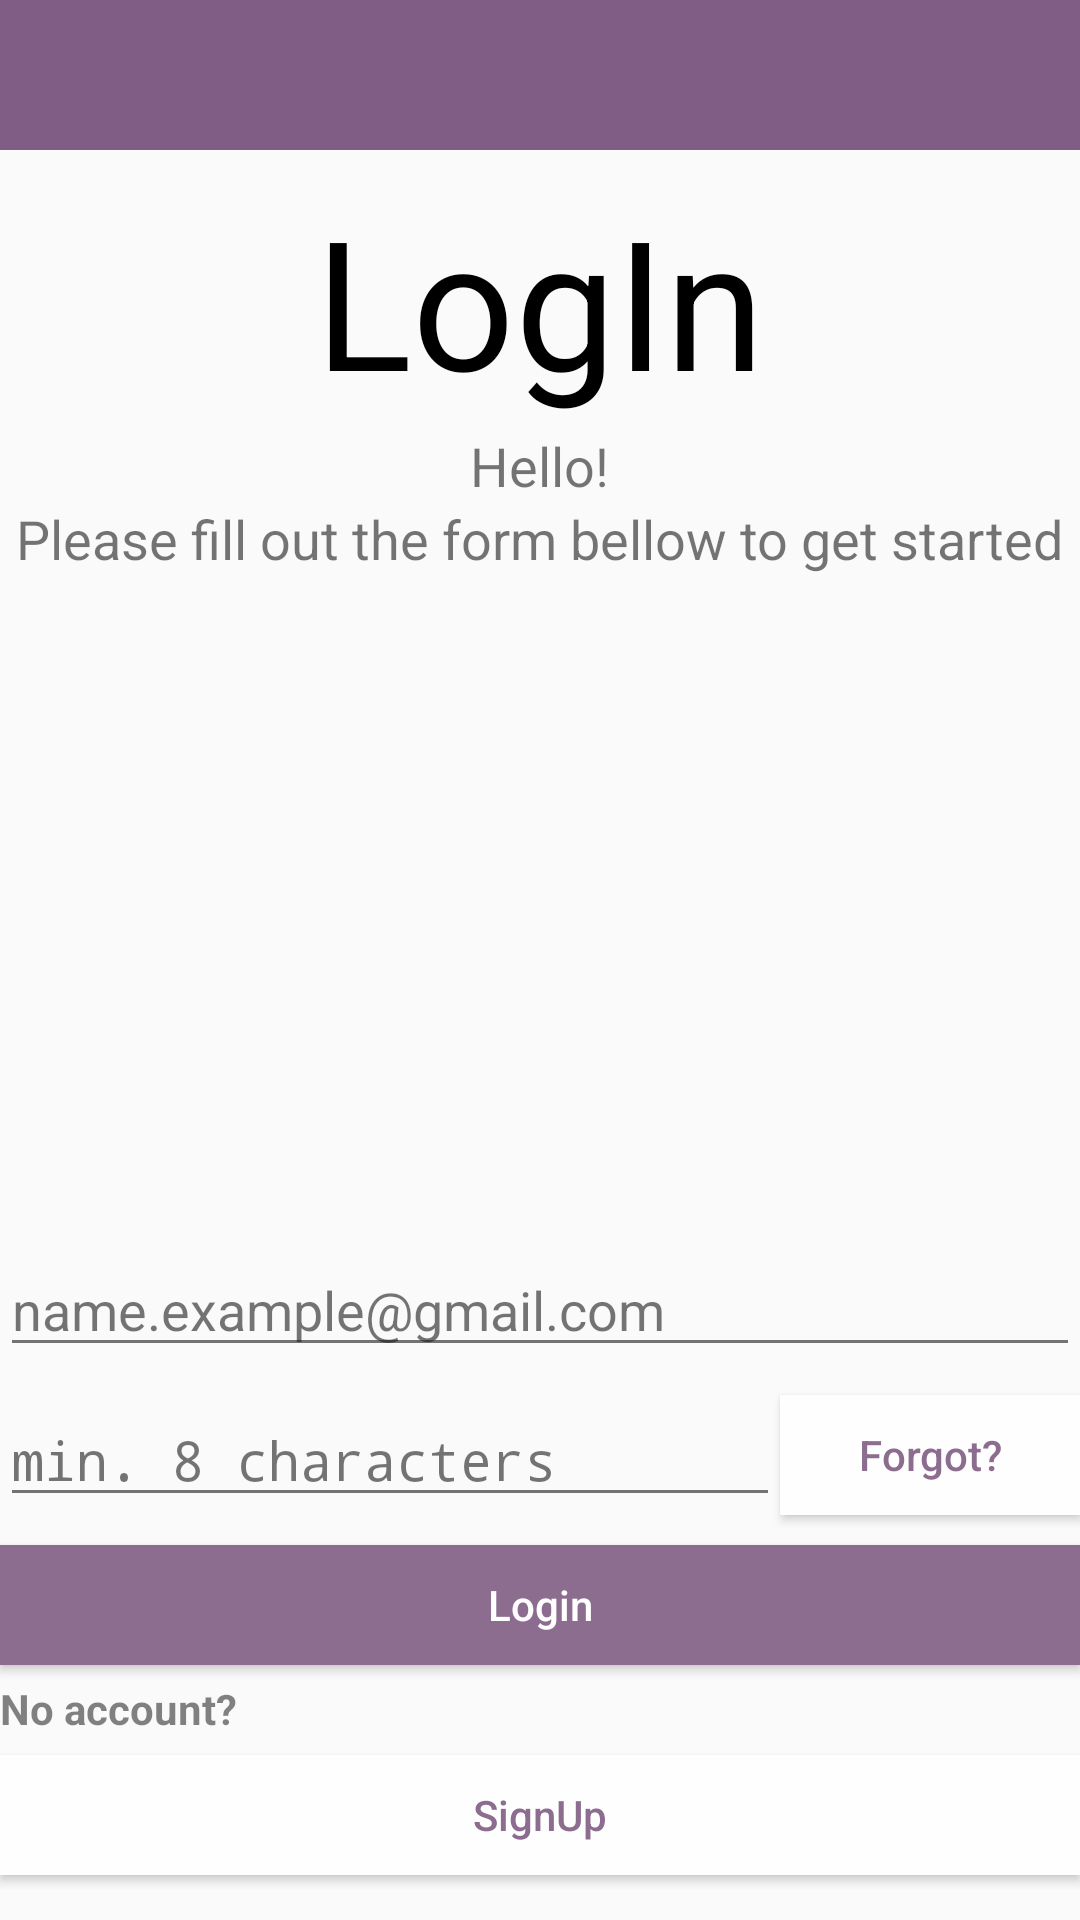

Android layout source for this screen:
<!-- AndroidManifest.xml: application theme Theme.AppCompat.DayNight.NoActionBar -->
<!-- res/layout/activity_user_login.xml -->
<?xml version="1.0" encoding="utf-8"?>
<RelativeLayout xmlns:android="http://schemas.android.com/apk/res/android"
    xmlns:app="http://schemas.android.com/apk/res-auto"
    xmlns:tools="http://schemas.android.com/tools"
    android:layout_width="match_parent"
    android:layout_height="match_parent"
    tools:context=".UserLoginActivity">

    <ImageView
        android:layout_width="wrap_content"
        android:layout_height="match_parent"
        android:layout_alignParentStart="true"
        android:layout_alignParentTop="true"
        android:layout_marginStart="-400dp"
        android:scaleType="centerCrop"
        app:srcCompat="@drawable/car" />

    <com.google.android.material.appbar.AppBarLayout
        android:id="@+id/appbar"
        android:layout_width="match_parent"
        android:layout_height="wrap_content"
        android:theme="@style/AppTheme.AppBarOverlay">

        <include
            android:id="@+id/toolbar"
            layout="@layout/toolbar" />
    </com.google.android.material.appbar.AppBarLayout>

    <RelativeLayout
        android:id="@+id/layoutr"
        android:alpha="0.9"
        android:layout_width="match_parent"
        android:layout_height="350dp"
        android:layout_alignParentStart="true"
        android:layout_alignParentEnd="true"
        android:layout_alignParentBottom="true"
        android:layout_centerHorizontal="true"
        android:layout_marginStart="0dp"
        android:layout_marginTop="-50dp"
        android:layout_marginEnd="0dp"
        android:layout_marginBottom="0dp"
        android:background="@drawable/login_background"
        app:layout_constraintStart_toStartOf="parent"
        app:layout_constraintTop_toTopOf="parent">


        <LinearLayout
            android:layout_width="match_parent"
            android:layout_height="230dp"
            android:layout_alignParentBottom="true"
            android:orientation="vertical">

            <LinearLayout
                android:layout_width="match_parent"
                android:layout_height="50dp"
                android:orientation="horizontal">

                <EditText
                    android:id="@+id/emailLogIn"
                    android:layout_width="300dp"
                    android:layout_height="wrap_content"
                    android:layout_gravity="center"
                    android:layout_weight="1"
                    android:hint="name.example@gmail.com"
                    android:inputType="textEmailAddress" />

            </LinearLayout>

            <LinearLayout
                android:layout_width="match_parent"
                android:layout_height="50dp"
                android:orientation="horizontal">

                <EditText
                    android:id="@+id/passwordLogIn"
                    android:layout_width="300dp"
                    android:layout_height="wrap_content"
                    android:layout_gravity="center"
                    android:layout_weight="1"
                    android:hint="min. 8 characters"
                    android:inputType="textPassword" />
                <Button
                    android:id="@+id/forgot_button"
                    android:layout_width="100dp"
                    android:layout_height="40dp"
                    android:layout_alignParentEnd="true"
                    android:layout_gravity="center"
                    android:background="#FFFFFF"
                    android:text="Forgot?"
                    android:textAllCaps="false"
                    android:textColor="#805D84" />

            </LinearLayout>

            <LinearLayout
                android:layout_width="match_parent"
                android:layout_height="50dp"
                android:orientation="horizontal">


                <Button
                    android:id="@+id/login_button"
                    android:layout_width="match_parent"
                    android:layout_height="40dp"
                    android:layout_alignParentEnd="true"
                    android:layout_gravity="center"
                    android:background="#805D84"
                    android:text="Login"
                    android:textAllCaps="false"
                    android:textColor="#FFFFFF"/>

            </LinearLayout>

            <TextView
                android:id="@+id/textView7"
                android:layout_width="wrap_content"
                android:layout_height="20dp"
                android:text="@string/no_acc"
                android:textStyle="bold" />

            <LinearLayout
                android:layout_width="match_parent"
                android:layout_height="50dp"
                android:orientation="horizontal">


                <Button
                    android:id="@+id/signup_btn"
                    android:layout_width="match_parent"
                    android:layout_height="40dp"
                    android:layout_alignParentEnd="true"
                    android:layout_gravity="center"
                    android:background="#FFFFFF"
                    android:text="SignUp"
                    android:textAllCaps="false"
                    android:textColor="#805D84"/>

            </LinearLayout>

        </LinearLayout>

    </RelativeLayout>

    <TextView
        android:id="@+id/LogInTitle"
        android:layout_width="wrap_content"
        android:layout_height="wrap_content"
        android:layout_alignParentTop="true"
        android:layout_centerHorizontal="true"
        android:layout_marginTop="60dp"
        android:textSize="60dp"
        android:text="LogIn"
        android:textColor="@color/black"/>
    <TextView
        android:id="@+id/HelloText"
        android:layout_width="wrap_content"
        android:layout_height="wrap_content"
        android:layout_below="@+id/LogInTitle"
        android:layout_centerHorizontal="true"
        android:layout_marginTop="3dp"
        android:textSize="18dp"
        android:text="Hello!"/>

    <TextView
        android:id="@+id/PleaseFill..."
        android:layout_width="wrap_content"
        android:layout_height="wrap_content"
        android:layout_below="@+id/HelloText"
        android:layout_centerHorizontal="true"
        android:layout_marginTop="0dp"
        android:textSize="18dp"
        android:text="Please fill out the form bellow to get started"/>

</RelativeLayout>
<!-- res/layout/toolbar.xml (included above) -->
<?xml version="1.0" encoding="utf-8"?>
<androidx.appcompat.widget.Toolbar xmlns:android="http://schemas.android.com/apk/res/android"
    xmlns:app="http://schemas.android.com/apk/res-auto"
    android:layout_width="match_parent"
    android:layout_height="50dp"
    android:background="#805D84"
    android:elevation="4dp"
    android:theme="@style/ThemeOverlay.AppCompat.Dark.ActionBar"
    app:popupTheme="@style/ThemeOverlay.AppCompat.Light">

</androidx.appcompat.widget.Toolbar>
<!-- resources referenced by this layout -->
<resources>
  <color name="black">#000000</color>
  <!-- drawable car: jpg bitmap (drawable, 451824 bytes) -->
  <string name="no_acc">No account?</string>
</resources>
